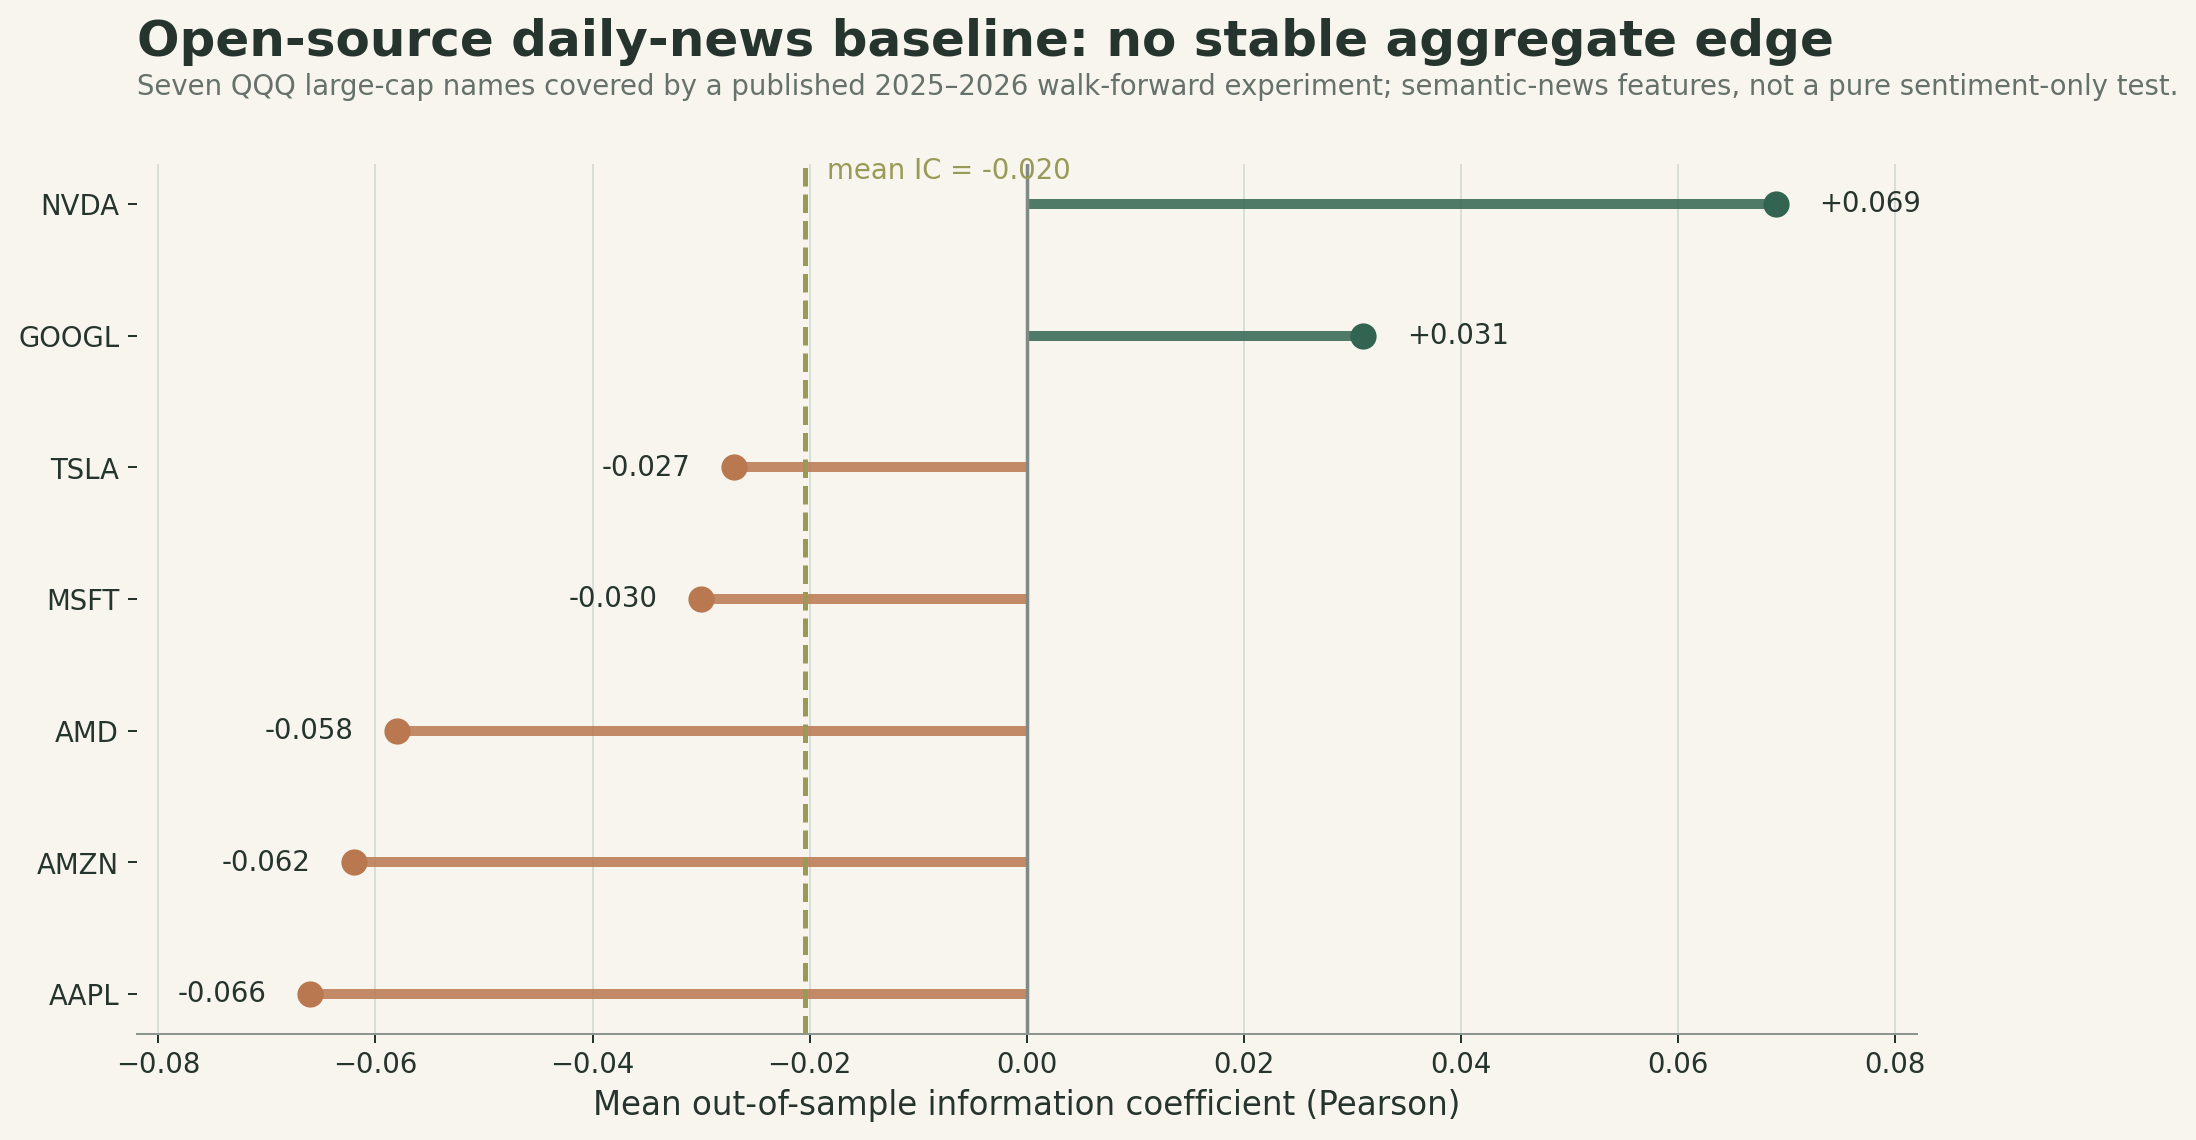

Values plotted in this chart, from the file beside it:
ticker, mean_ic, mean_rank_ic, n_sessions
NVDA, 0.069, 0.058, 281
GOOGL, 0.031, 0.093, 279
TSLA, -0.027, -0.006, 280
MSFT, -0.03, 0.074, 280
AMD, -0.058, -0.088, 251
AMZN, -0.062, -0.056, 281
AAPL, -0.066, -0.078, 280
